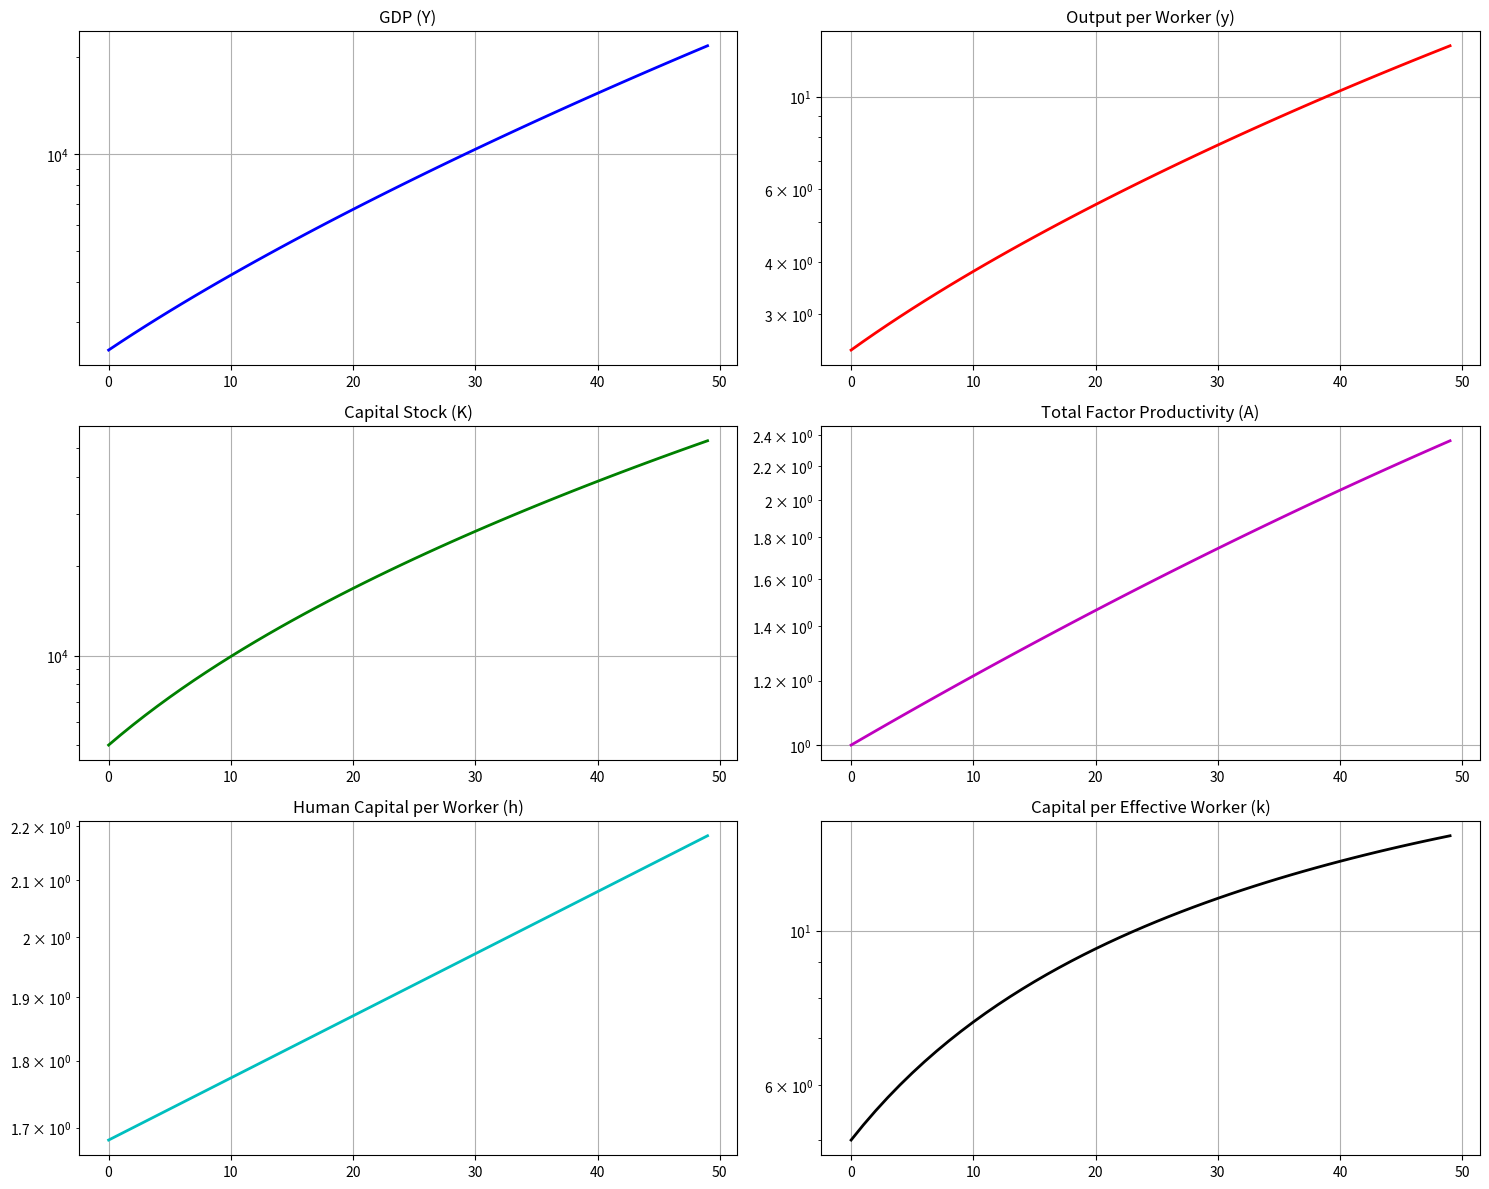
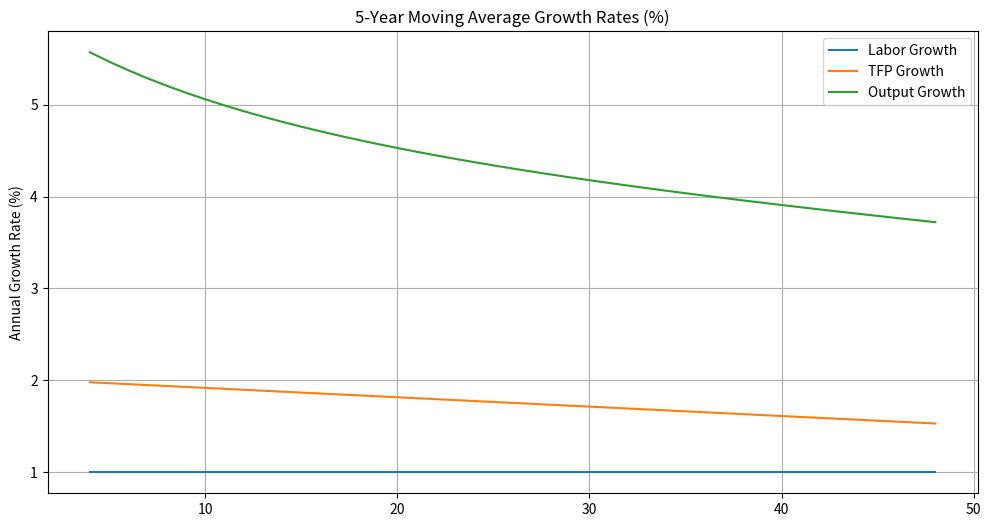
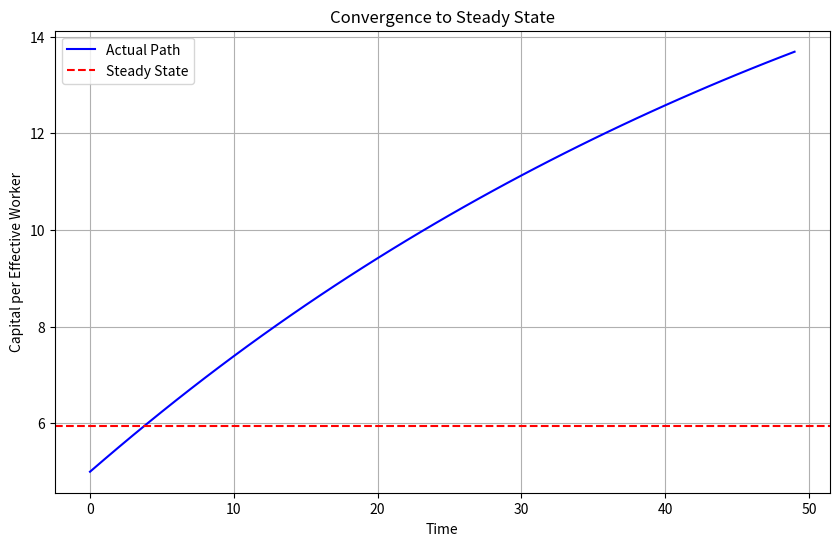

Reproduce these figures in Python, in order.
import numpy as np
import pandas as pd
import matplotlib.pyplot as plt

class DynamicLTGM:
    def __init__(self, params):
        # Unpack parameters with validation
        self.alpha = params['alpha']       # Capital share
        self.delta = params['delta']       # Depreciation rate
        self.s = params['s']               # Savings rate (scalar or time-series)
        self.n = params['n']               # Labor growth rate (scalar or time-series)
        self.g = params['g']               # TFP growth rate (scalar or time-series)
        self.phi = params['phi']           # Return to education
        self.S = params['S']               # Schooling years (scalar or time-series)
        self.T = params['T']               # Time horizon
        self.K0 = params['K0']             # Initial capital
        self.L0 = params['L0']             # Initial labor
        self.A0 = params['A0']             # Initial TFP
        
        # Initialize arrays
        self.time = np.arange(self.T)
        self.Y = np.zeros(self.T)          # Output
        self.K = np.zeros(self.T)          # Capital
        self.L = np.zeros(self.T)          # Labor
        self.A = np.zeros(self.T)          # TFP
        self.h = np.zeros(self.T)          # Human capital
        self.y = np.zeros(self.T)          # Output per worker
        self.k = np.zeros(self.T)          # Capital per effective worker
        
        # Handle scalar vs time-series parameters
        self.s_array = self.s if isinstance(self.s, np.ndarray) else np.full(self.T, self.s)
        self.n_array = self.n if isinstance(self.n, np.ndarray) else np.full(self.T, self.n)
        self.g_array = self.g if isinstance(self.g, np.ndarray) else np.full(self.T, self.g)
        self.S_array = self.S if isinstance(self.S, np.ndarray) else np.full(self.T, self.S)
        
        # Set initial conditions (fully utilize starting values)
        self.K[0] = self.K0
        self.L[0] = self.L0
        self.A[0] = self.A0
        self.h[0] = np.exp(self.phi * self.S_array[0])

    def production_function(self, K, A, L, h):
        """Cobb-Douglas production function with human capital"""
        return A * (K ** self.alpha) * ((L * h) ** (1 - self.alpha))

    def run_simulation(self):
        """Run dynamic simulation with time-varying parameters"""
        for t in range(self.T):
            # Compute current output (use all parameters)
            self.Y[t] = self.production_function(self.K[t], self.A[t], self.L[t], self.h[t])
            self.y[t] = self.Y[t] / self.L[t]  # Output per worker
            self.k[t] = self.K[t] / (self.L[t] * self.A[t])  # Capital per effective worker
            
            # Update next period if not final
            if t < self.T - 1:
                # Capital accumulation (using current savings rate)
                self.K[t+1] = (1 - self.delta) * self.K[t] + self.s_array[t] * self.Y[t]
                
                # Labor growth (using current growth rate)
                self.L[t+1] = self.L[t] * np.exp(self.n_array[t])
                
                # TFP growth (using current growth rate)
                self.A[t+1] = self.A[t] * np.exp(self.g_array[t])
                
                # Human capital update (using current schooling years)
                self.h[t+1] = np.exp(self.phi * self.S_array[t+1])

    def plot_results(self, log_scale=False):
        """Plot comprehensive results with optional log scale"""
        fig, ax = plt.subplots(3, 2, figsize=(15, 12))
        
        # Output and productivity
        ax[0, 0].plot(self.Y, 'b-', linewidth=2)
        ax[0, 0].set_title('GDP (Y)')
        ax[0, 0].grid(True)
        
        ax[0, 1].plot(self.y, 'r-', linewidth=2)
        ax[0, 1].set_title('Output per Worker (y)')
        ax[0, 1].grid(True)
        
        # Factors of production
        ax[1, 0].plot(self.K, 'g-', linewidth=2)
        ax[1, 0].set_title('Capital Stock (K)')
        ax[1, 0].grid(True)
        
        ax[1, 1].plot(self.A, 'm-', linewidth=2)
        ax[1, 1].set_title('Total Factor Productivity (A)')
        ax[1, 1].grid(True)
        
        # Human capital and intensity
        ax[2, 0].plot(self.h, 'c-', linewidth=2)
        ax[2, 0].set_title('Human Capital per Worker (h)')
        ax[2, 0].grid(True)
        
        ax[2, 1].plot(self.k, 'k-', linewidth=2)
        ax[2, 1].set_title('Capital per Effective Worker (k)')
        ax[2, 1].grid(True)
        
        if log_scale:
            for row in ax:
                for col in row:
                    col.set_yscale('log')
        
        plt.tight_layout()
        plt.show()
        
        # Growth rates visualization
        growth_rates = pd.DataFrame({
            'Labor Growth': np.diff(np.log(self.L)) * 100,
            'TFP Growth': np.diff(np.log(self.A)) * 100,
            'Output Growth': np.diff(np.log(self.Y)) * 100
        }).rolling(5).mean()
        
        growth_rates.plot(title='5-Year Moving Average Growth Rates (%)', 
                         figsize=(12, 6), grid=True)
        plt.ylabel('Annual Growth Rate (%)')
        plt.show()

    def steady_state_k(self):
        """Calculate steady-state capital per effective worker"""
        effective_depreciation = self.delta + np.mean(self.n_array) + np.mean(self.g_array)
        return (np.mean(self.s_array) / effective_depreciation) ** (1 / (1 - self.alpha))
    
    def convergence_analysis(self):
        """Compare actual path to steady state"""
        ss_k = self.steady_state_k()
        plt.figure(figsize=(10, 6))
        plt.plot(self.k, 'b-', label='Actual Path')
        plt.axhline(y=ss_k, color='r', linestyle='--', label='Steady State')
        plt.title('Convergence to Steady State')
        plt.xlabel('Time')
        plt.ylabel('Capital per Effective Worker')
        plt.legend()
        plt.grid(True)
        plt.show()

    def get_dataframe(self):
        """Return simulation results as a DataFrame"""
        return pd.DataFrame({
            'Year': self.time,
            'GDP': self.Y,
            'Capital_Stock': self.K,
            'Labor_Force': self.L,
            'TFP': self.A,
            'Human_Capital': self.h,
            'Output_per_Worker': self.y,
            'Savings_Rate': self.s_array,
            'Labor_Growth_Rate': self.n_array,
            'Schooling_Years': self.S_array
        })

# Example Usage with Time-Varying Parameters
if __name__ == "__main__":
    T = 50  # 50-year simulation
    
    # Create time-varying parameters (example: schooling increases, savings declines)
    params = {
        'alpha': 0.35,
        'delta': 0.04,
        's': np.linspace(0.25, 0.18, T),  # Declining savings rate
        'n': np.full(T, 0.01),             # Constant labor growth
        'g': np.linspace(0.02, 0.015, T),  # Gradually slowing TFP growth
        'phi': 0.065,
        'S': np.linspace(8, 12, T),        # Increasing schooling years
        'T': T,
        'K0': 5000,
        'L0': 1000,
        'A0': 1.0
    }
    
    # Run simulation
    model = DynamicLTGM(params)
    model.run_simulation()
    
    # Analyze results
    print(f"Final Output: {model.Y[-1]:,.2f}")
    print(f"Final Output per Worker: {model.y[-1]:,.2f}")
    print(f"Steady-State k: {model.steady_state_k():.4f}")
    
    # Visualizations
    model.plot_results(log_scale=True)
    model.convergence_analysis()
    
    # Export full results
    results = pd.DataFrame({
        'Year': model.time,
        'GDP': model.Y,
        'Capital': model.K,
        'Labor': model.L,
        'TFP': model.A,
        'Human_Capital': model.h,
        'Output_per_Worker': model.y,
        'Savings_Rate': model.s_array,
        'Schooling_Years': model.S_array
    })
    results.to_csv('dynamic_ltgm_simulation.csv', index=False)
